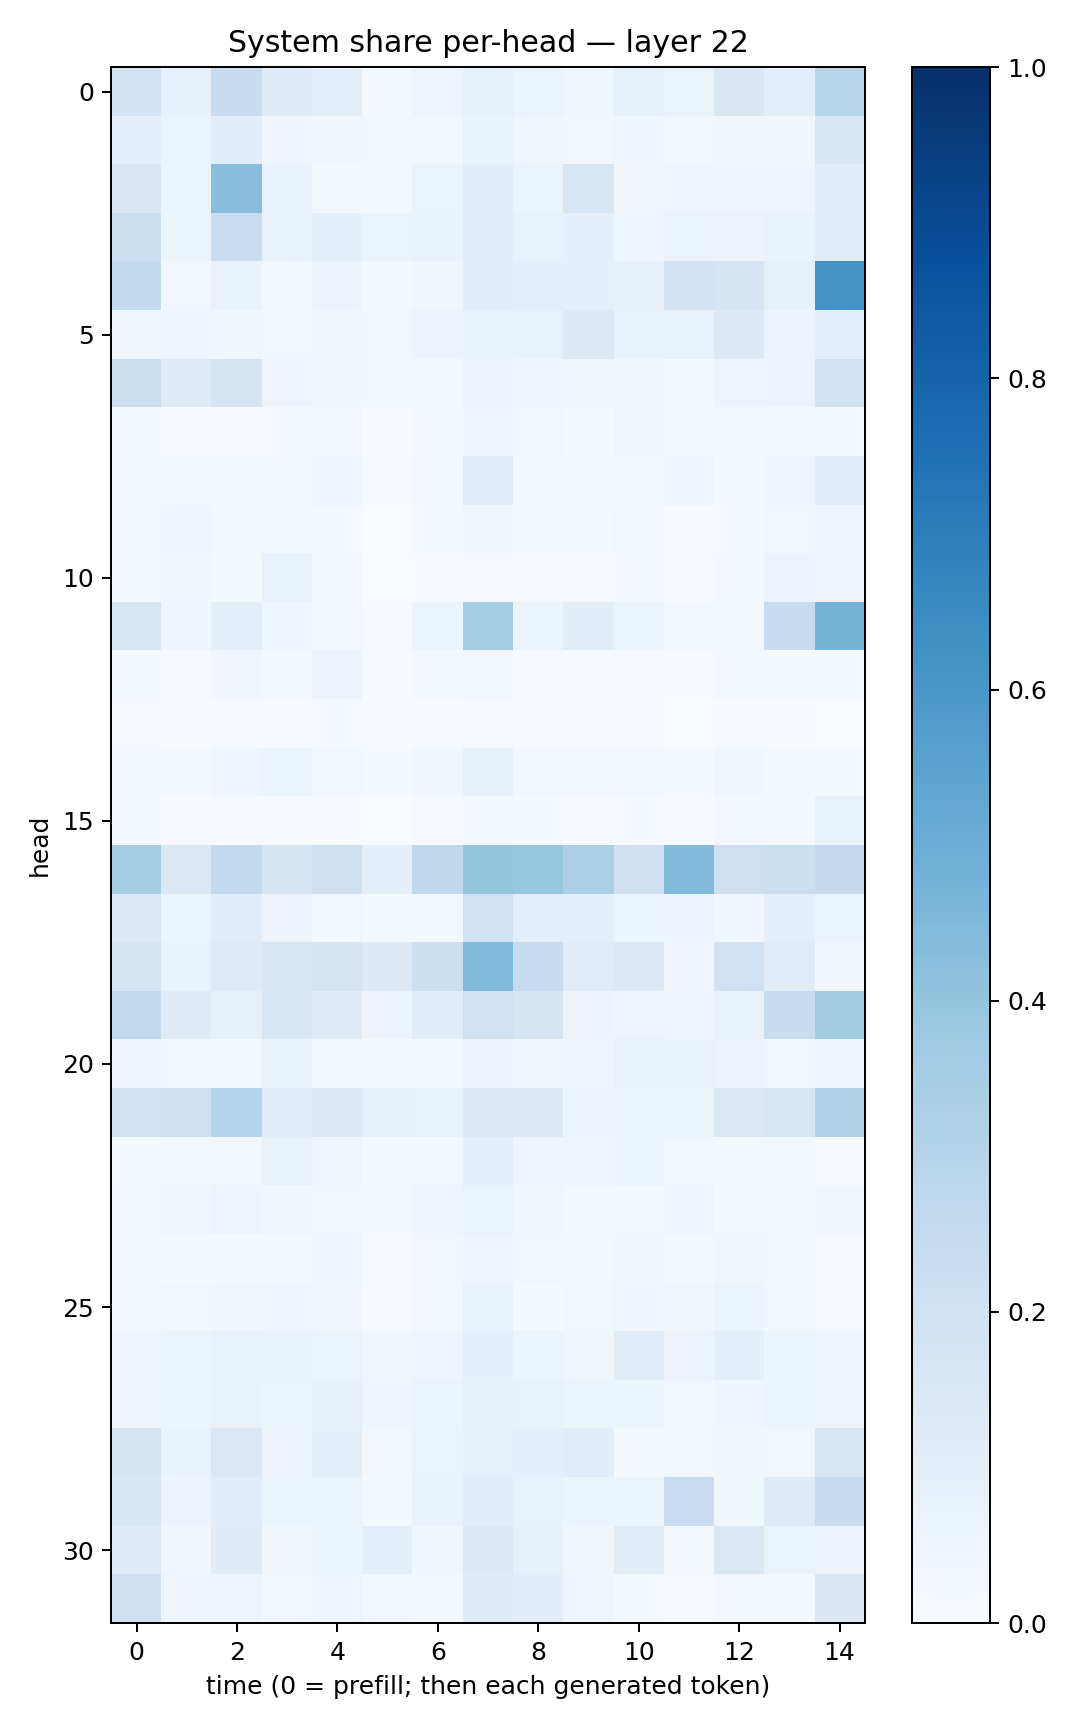

The table this chart was drawn from, first rows:
0.18688239, 0.08044593, 0.23941135, 0.12316216, 0.098311536, 0.019491414, 0.0487029, 0.0854159, 0.052243486, 0.03629583, 0.08260583, 0.06375212, 0.14859246, 0.10046951, 0.28949267
0.09194, 0.06327, 0.1082, 0.04317, 0.03347, 0.0244, 0.02938, 0.07029, 0.0354, 0.02773, 0.03976, 0.02882, 0.03415, 0.03177, 0.1576
0.15, 0.0661, 0.4259, 0.06754, 0.02192, 0.01727, 0.06389, 0.105, 0.06351, 0.1599, 0.03204, 0.04428, 0.04423, 0.04284, 0.1156
0.2154, 0.05215, 0.2285, 0.07153, 0.101, 0.06613, 0.06922, 0.1145, 0.07193, 0.08651, 0.0454, 0.06552, 0.05705, 0.0692, 0.1027
0.2556, 0.02504, 0.06677, 0.0276, 0.05806, 0.01397, 0.03673, 0.1057, 0.09941, 0.09358, 0.08077, 0.1831, 0.1645, 0.08206, 0.6181
0.03781, 0.04646, 0.03827, 0.02796, 0.03611, 0.02657, 0.0583, 0.07081, 0.07297, 0.1285, 0.06907, 0.07742, 0.1318, 0.05586, 0.09309
0.2254, 0.1234, 0.1733, 0.04839, 0.03152, 0.02678, 0.01933, 0.05499, 0.04655, 0.03131, 0.03411, 0.02202, 0.04813, 0.05721, 0.1892
0.02712, 0.00748, 0.005308, 0.01479, 0.02633, 0.00569, 0.01889, 0.0403, 0.02418, 0.01388, 0.03848, 0.014, 0.02144, 0.01861, 0.01422
0.02763, 0.01717, 0.01618, 0.01774, 0.04687, 0.01146, 0.03018, 0.1097, 0.01647, 0.01489, 0.01885, 0.04598, 0.01289, 0.04369, 0.1159
0.01564, 0.04583, 0.02231, 0.03125, 0.01318, 0.003015, 0.01201, 0.03288, 0.02333, 0.01449, 0.02425, 0.006966, 0.01462, 0.0309, 0.04123
0.01938, 0.03626, 0.01771, 0.0712, 0.0256, 0.003865, 0.007544, 0.009996, 0.0116, 0.008588, 0.01579, 0.007074, 0.01845, 0.05475, 0.0442
0.1595, 0.0406, 0.09479, 0.04514, 0.02873, 0.01, 0.05298, 0.3526, 0.05167, 0.1043, 0.0529, 0.02929, 0.02421, 0.2487, 0.476
0.02306, 0.008694, 0.03331, 0.02325, 0.05558, 0.005075, 0.01916, 0.02923, 0.008365, 0.005347, 0.009982, 0.00404, 0.02044, 0.02144, 0.01241
0.009012, 0.007229, 0.007606, 0.005597, 0.01522, 0.004403, 0.005121, 0.009846, 0.006772, 0.006169, 0.005453, 0.003828, 0.007556, 0.004571, 0.001665
0.02059, 0.0171, 0.04334, 0.05321, 0.03042, 0.01533, 0.03606, 0.07976, 0.02623, 0.02456, 0.02885, 0.01193, 0.03786, 0.01804, 0.01503
0.02321, 0.005925, 0.00556, 0.008462, 0.007258, 0.003703, 0.01116, 0.02272, 0.01393, 0.007769, 0.01193, 0.004339, 0.017, 0.02008, 0.07363
0.3525, 0.1446, 0.2615, 0.1676, 0.2129, 0.09154, 0.2723, 0.3952, 0.3909, 0.3342, 0.2038, 0.4479, 0.2129, 0.2181, 0.2523
0.1336, 0.0602, 0.1081, 0.05505, 0.02408, 0.01324, 0.02232, 0.203, 0.09423, 0.0884, 0.06034, 0.05581, 0.03463, 0.09253, 0.05147
0.1646, 0.06949, 0.1236, 0.164, 0.1763, 0.1281, 0.2153, 0.4463, 0.2376, 0.1137, 0.1264, 0.04515, 0.2015, 0.1109, 0.03409
0.2642, 0.1188, 0.07831, 0.1625, 0.1199, 0.0548, 0.1166, 0.1965, 0.1702, 0.0554, 0.04465, 0.04773, 0.0761, 0.2352, 0.3657
0.04623, 0.02891, 0.0305, 0.07614, 0.02657, 0.02314, 0.0172, 0.05824, 0.03533, 0.04675, 0.06848, 0.06698, 0.05625, 0.02886, 0.04596
0.1799, 0.204, 0.2975, 0.1166, 0.1322, 0.08469, 0.07801, 0.1362, 0.1299, 0.05845, 0.06253, 0.06069, 0.1418, 0.1582, 0.3152
0.01342, 0.02612, 0.0239, 0.0778, 0.03337, 0.01404, 0.02101, 0.09011, 0.0433, 0.04778, 0.05346, 0.02378, 0.02099, 0.0255, 0.006686
0.01654, 0.03145, 0.0494, 0.03556, 0.03113, 0.0162, 0.04128, 0.06336, 0.03265, 0.02071, 0.02089, 0.03983, 0.0216, 0.02139, 0.03799
0.0261, 0.01554, 0.0223, 0.01264, 0.04051, 0.01002, 0.02493, 0.04509, 0.02681, 0.0233, 0.03231, 0.01774, 0.03593, 0.0259, 0.007815
0.02149, 0.0289, 0.03206, 0.04473, 0.03314, 0.006552, 0.024, 0.07008, 0.01546, 0.02586, 0.03994, 0.03283, 0.05284, 0.03073, 0.008194
0.04833, 0.06603, 0.07309, 0.06706, 0.06421, 0.03738, 0.04442, 0.08881, 0.05439, 0.03876, 0.114, 0.05555, 0.09846, 0.0531, 0.04459
0.04237, 0.05422, 0.07412, 0.06577, 0.07964, 0.04114, 0.06013, 0.08001, 0.07129, 0.0651, 0.05105, 0.02925, 0.0442, 0.05406, 0.05005
0.1644, 0.06993, 0.1419, 0.05659, 0.08713, 0.02791, 0.06327, 0.08074, 0.08702, 0.1147, 0.02301, 0.02961, 0.03151, 0.02381, 0.1635
0.1557, 0.05728, 0.1076, 0.05131, 0.05231, 0.01975, 0.0703, 0.1072, 0.07542, 0.05252, 0.05944, 0.2286, 0.03735, 0.1211, 0.25
0.1178, 0.03493, 0.1172, 0.03753, 0.05871, 0.09544, 0.03182, 0.1374, 0.08234, 0.03481, 0.1103, 0.01574, 0.1416, 0.06405, 0.05599
0.2053, 0.04419, 0.04944, 0.02725, 0.04927, 0.0248, 0.02114, 0.1184, 0.1045, 0.03666, 0.01434, 0.00767, 0.01906, 0.0143, 0.1487
